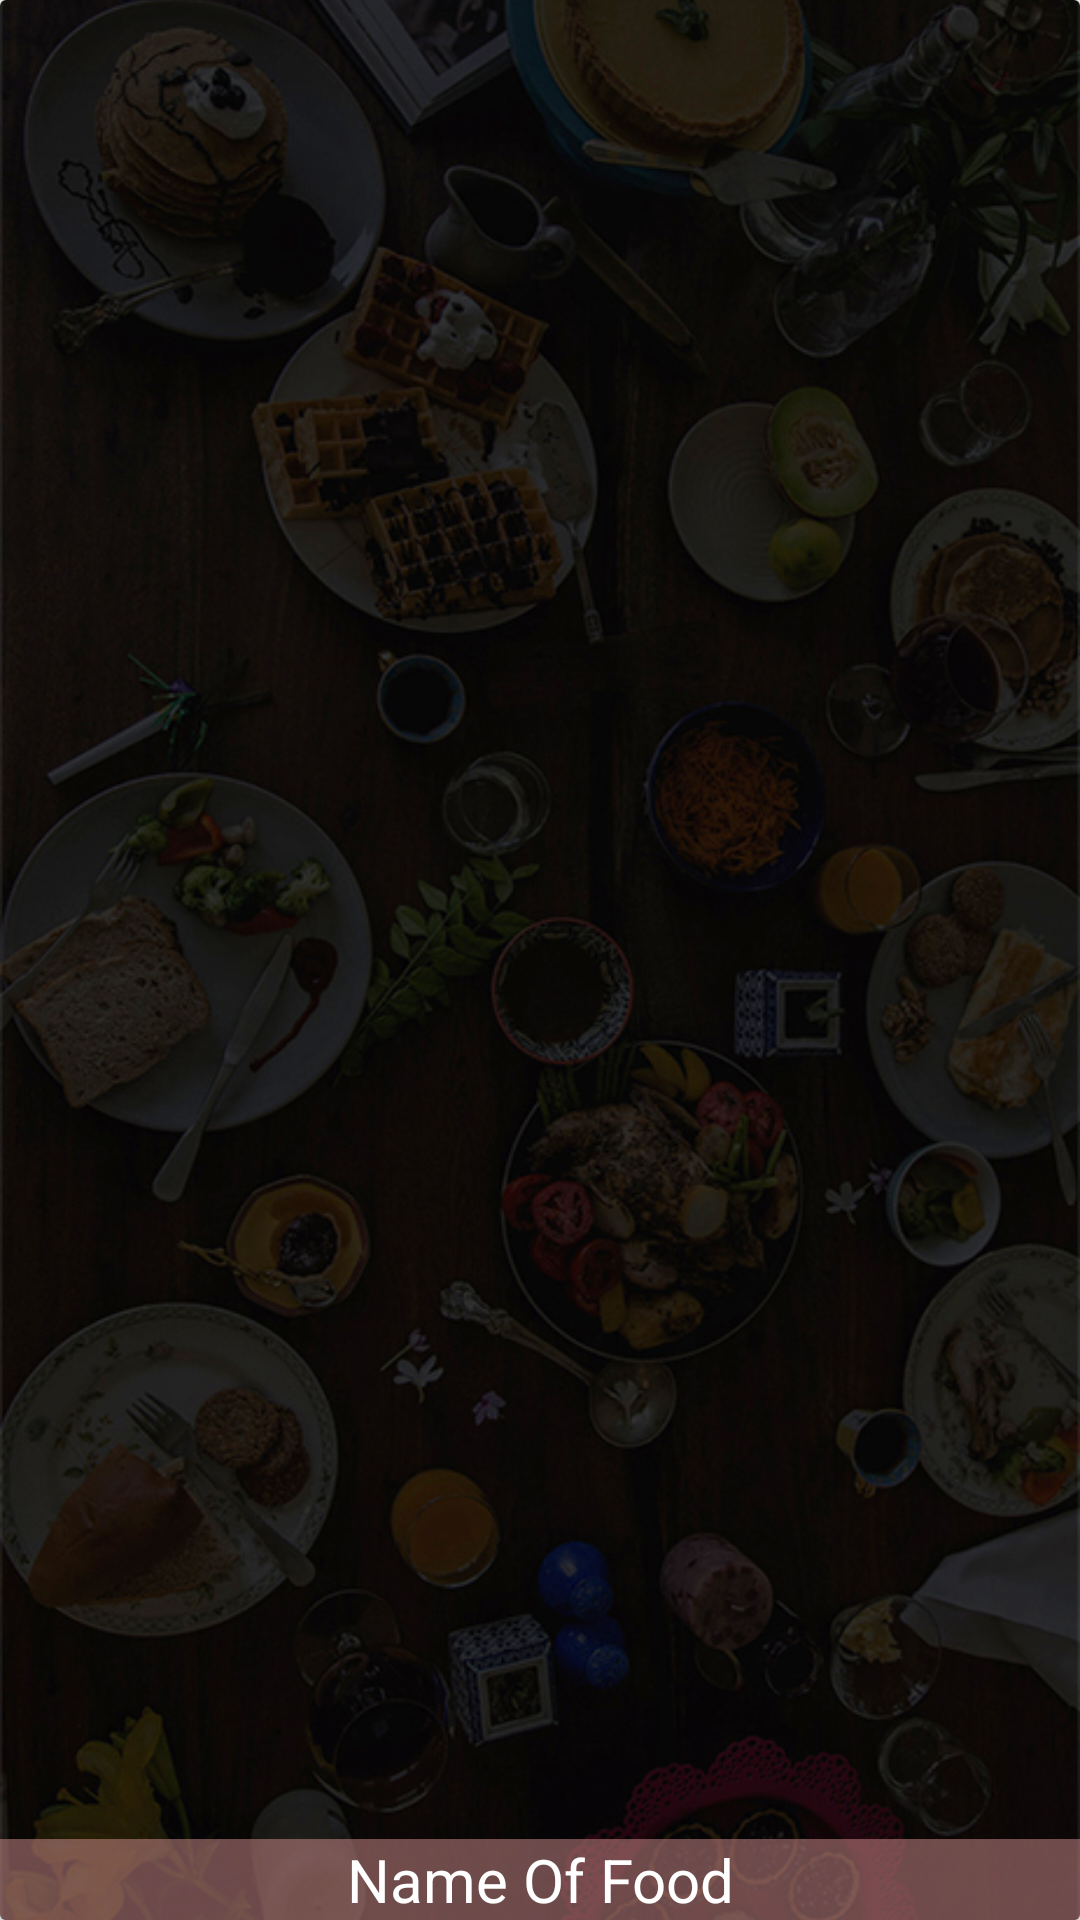

Android layout source for this screen:
<!-- AndroidManifest.xml: application theme AppTheme -->
<!-- res/layout/food_item.xml -->
<?xml version="1.0" encoding="utf-8"?>
<android.support.v7.widget.CardView
    xmlns:android="http://schemas.android.com/apk/res/android"
    xmlns:app="http://schemas.android.com/apk/res-auto"
    android:orientation="vertical"
    android:layout_width="match_parent"
    android:layout_height="200dp"
    app:cardElevation="4dp"
    android:layout_marginBottom="8dp">

    <RelativeLayout
        android:layout_width="match_parent"
        android:layout_height="match_parent">

        <ImageView
            android:id="@+id/food_image"
            android:scaleType="centerCrop"
            android:src="@drawable/bkgd"
            android:layout_width="match_parent"
            android:layout_height="match_parent" />

        <TextView
            android:id="@+id/food_name"
            android:text="Name Of Food"
            android:textColor="@android:color/white"
            android:background="#80D48F8F"
            android:textSize="20sp"
            android:gravity="center"
            android:layout_alignParentBottom="true"
            android:layout_width="match_parent"
            android:layout_height="wrap_content" />

    </RelativeLayout>


</android.support.v7.widget.CardView>
<!-- resources referenced by this layout -->
<resources>
  <!-- drawable bkgd: jpg bitmap (drawable, 260705 bytes) -->
  <style name="AppTheme" parent="Theme.AppCompat.Light.NoActionBar">
          
          <item name="colorPrimary">@color/colorPrimary</item>
          <item name="colorPrimaryDark">@color/colorPrimaryDark</item>
          <item name="colorAccent">@color/colorAccent</item>
      </style>
  <!-- not gathered from this repository: default colours our renderer supplied (Android Studio template values) -->
  <color name="colorPrimary">#FF6200EE</color>
  <color name="colorPrimaryDark">#FF3700B3</color>
  <color name="colorAccent">#FF03DAC5</color>
</resources>
